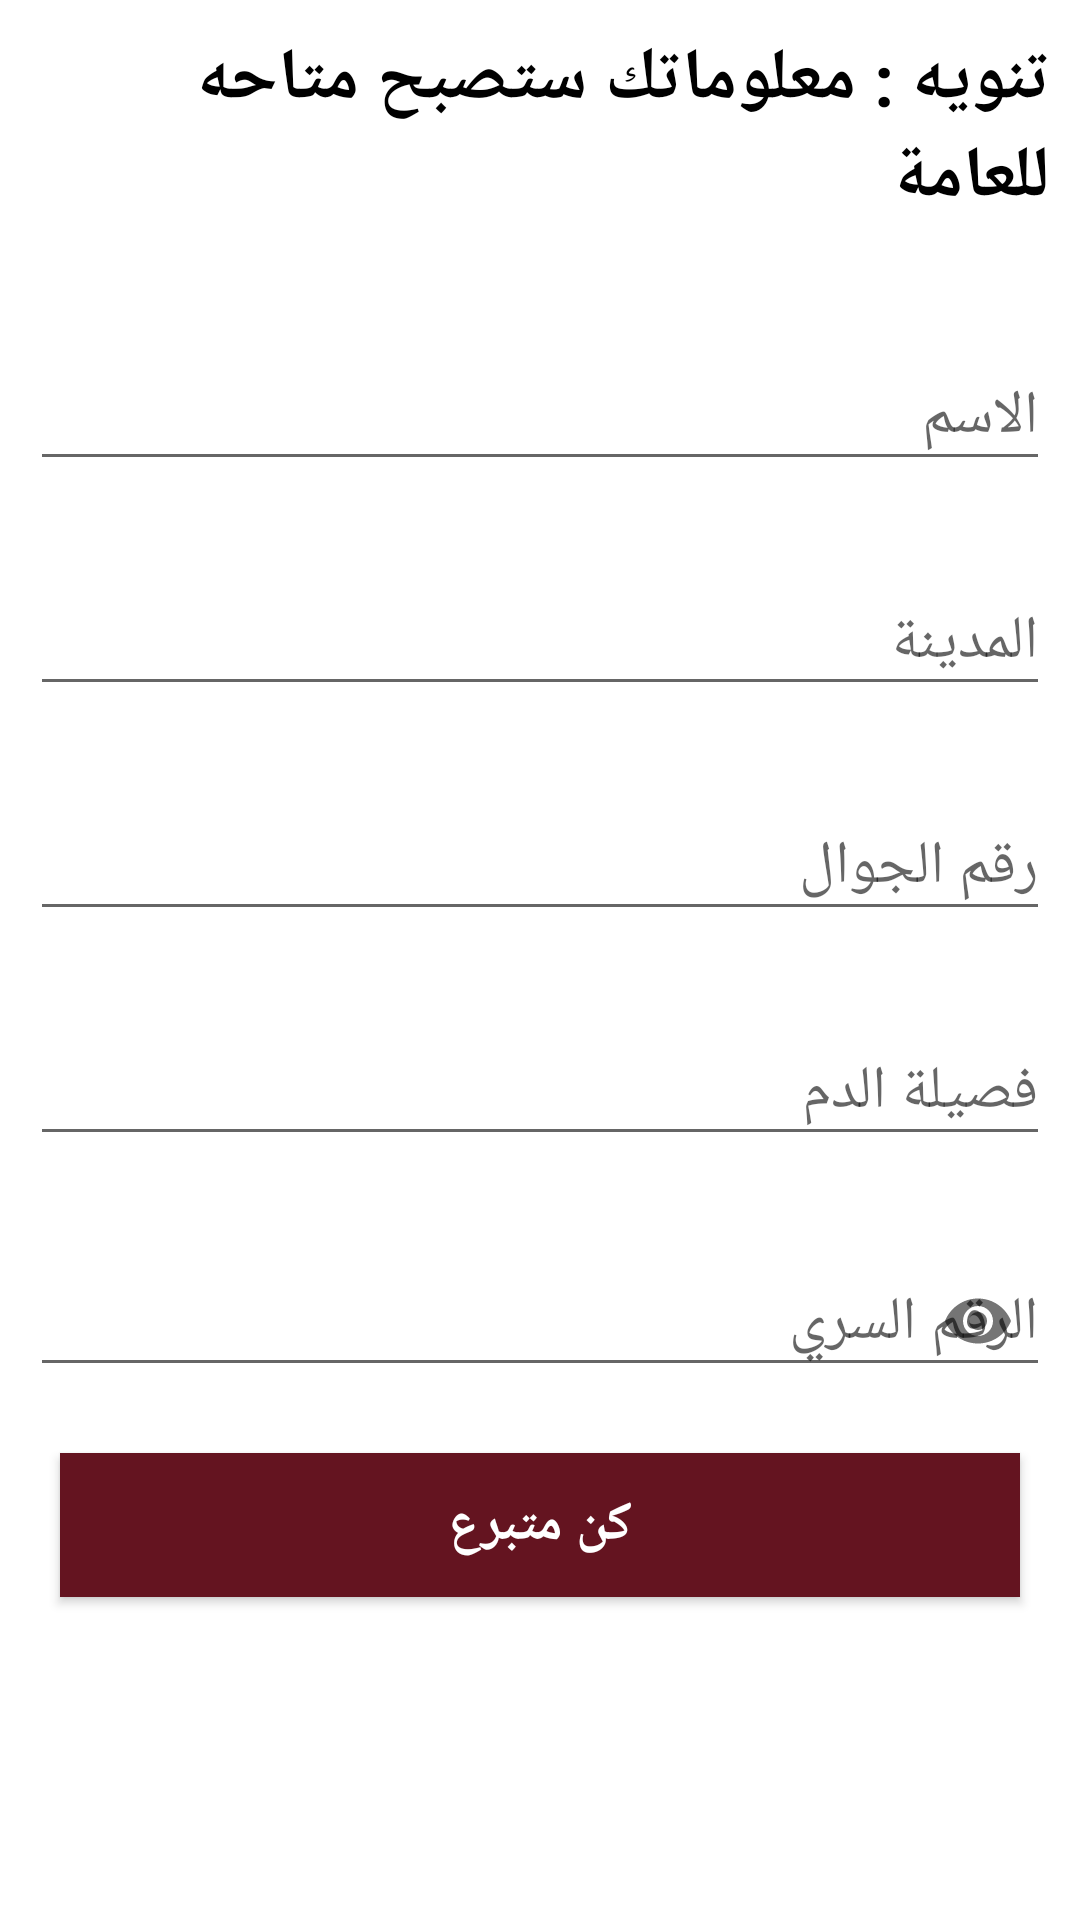

Reconstruct the res/layout file that produces this screen, plus the resources it refers to.
<!-- AndroidManifest.xml: application theme AppTheme -->
<!-- res/layout/activity_register.xml -->
<?xml version="1.0" encoding="utf-8"?>
<ScrollView xmlns:app="http://schemas.android.com/apk/res-auto"
    xmlns:tools="http://schemas.android.com/tools"
    xmlns:android="http://schemas.android.com/apk/res/android"
    android:layout_width="match_parent"
    android:layout_height="match_parent"
    android:background="@color/white"
    tools:context=".Activities.RegisterActivity">
  <LinearLayout
      android:orientation="vertical"
      android:layout_width="match_parent"
      android:layout_height="wrap_content">


    <TextView
        android:textColor="@android:color/black"
        android:textStyle="bold"
        android:textSize="24sp"
        android:padding="10dp"
        android:text="تنويه : معلوماتك ستصبح متاحه للعامة"
        android:layout_width="match_parent"
        android:layout_height="wrap_content" />
    <com.google.android.material.textfield.TextInputLayout
        android:layout_marginTop="20dp"
        android:layout_marginStart="10dp"
        android:layout_marginEnd="10dp"
        android:layout_width="match_parent"
        android:layout_height="wrap_content">

      <EditText
          android:id="@+id/name"
          android:textSize="20sp"
          android:textColor="@color/black"
          android:hint="الاسم"
          android:layout_width="match_parent"
          android:layout_height="wrap_content"/>
    </com.google.android.material.textfield.TextInputLayout>


    <com.google.android.material.textfield.TextInputLayout
        android:layout_marginTop="20dp"
        android:layout_marginStart="10dp"
        android:layout_marginEnd="10dp"
        android:layout_width="match_parent"
        android:layout_height="wrap_content">

      <EditText
          android:id="@+id/city"
          android:textSize="20sp"
          android:textColor="@color/black"
          android:hint="المدينة"
          android:layout_width="match_parent"
          android:layout_height="wrap_content"/>
    </com.google.android.material.textfield.TextInputLayout>

    <com.google.android.material.textfield.TextInputLayout
        android:layout_marginTop="20dp"
        android:layout_marginStart="10dp"
        android:layout_marginEnd="10dp"
        android:layout_width="match_parent"
        android:layout_height="wrap_content">

      <EditText
          android:id="@+id/number"
          android:textSize="20sp"
          android:textColor="@color/black"
          android:hint="رقم الجوال"
          android:inputType="number"
          android:layout_width="match_parent"
          android:layout_height="wrap_content"/>
    </com.google.android.material.textfield.TextInputLayout>

    <com.google.android.material.textfield.TextInputLayout
        android:layout_marginTop="20dp"
        android:layout_marginStart="10dp"
        android:layout_marginEnd="10dp"
        android:layout_width="match_parent"
        android:layout_height="wrap_content">

      <EditText
          android:id="@+id/blood_group"
          android:textSize="20sp"
          android:textColor="@color/black"
          android:hint="فصيلة الدم"
          android:layout_width="match_parent"
          android:layout_height="wrap_content"/>
    </com.google.android.material.textfield.TextInputLayout>


    <com.google.android.material.textfield.TextInputLayout
        android:layout_marginTop="20dp"
        android:layout_marginStart="10dp"
        android:layout_marginEnd="10dp"
        app:passwordToggleEnabled="true"
        android:layout_width="match_parent"
        android:layout_height="wrap_content">

      <EditText
          android:id="@+id/password"
          android:textSize="20sp"
          android:textColor="@color/black"
          android:hint="الرقم السري"
          android:inputType="textPassword"
          android:layout_width="match_parent"
          android:layout_height="wrap_content"/>
    </com.google.android.material.textfield.TextInputLayout>
    <Button
        android:id="@+id/submit_button"
        android:textColor="@color/white"
        android:textSize="18sp"
        android:textStyle="bold"
        android:background="#641420"
        android:text="كن متبرع"
        android:layout_margin="20dp"
        android:layout_width="match_parent"
        android:layout_height="wrap_content"/>
  </LinearLayout>
</ScrollView>
<!-- resources referenced by this layout -->
<resources>
  <color name="black">#030303</color>
  <color name="white">#FFFFFF</color>
  <style name="AppTheme" parent="Theme.AppCompat.Light.NoActionBar">
      
      <item name="colorPrimary">#641420</item>
      <item name="colorPrimaryDark">#641420</item>
      <item name="colorAccent">#641420</item>
    </style>
</resources>
